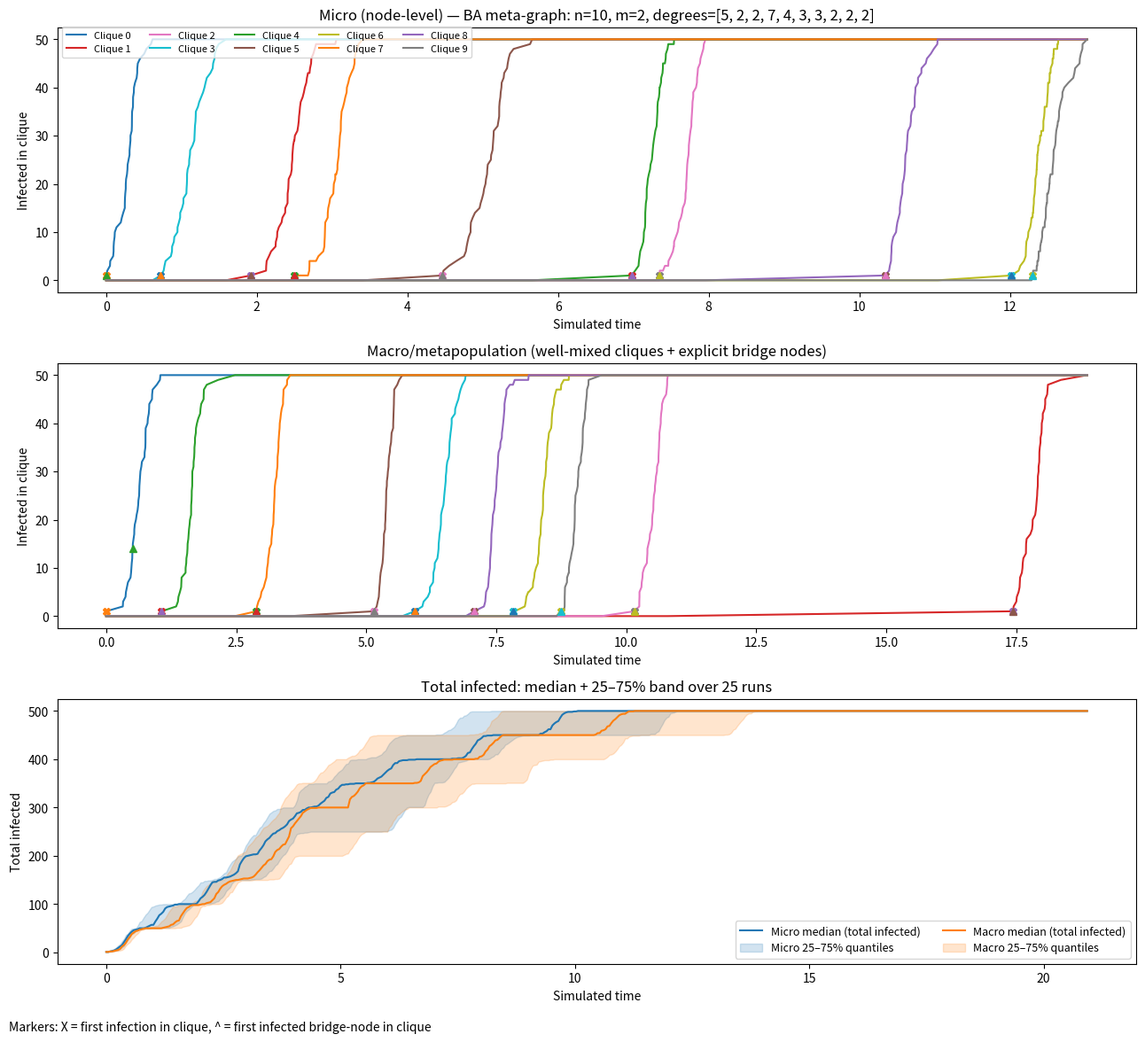

This figure's Python source: (Note: this script raises an exception after producing the figure.)
import numpy as np
import networkx as nx
import matplotlib.pyplot as plt
import random
from datetime import datetime
from typing import Dict, List, Any, Tuple
from itertools import combinations
from pathlib import Path

def build_graph_of_cliques(metaG: nx.Graph, clique_size: int, internal_weight=1.0, bridge_weight=1.0):
    meta_nodes = list(metaG.nodes())
    meta_to_idx = {u: i for i, u in enumerate(meta_nodes)}
    K = len(meta_nodes)
    max_deg = max(dict(metaG.degree()).values()) if K else 0
    if clique_size <= max_deg:
        raise ValueError(f"clique_size ({clique_size}) must exceed max meta-degree ({max_deg}).")

    fullG = nx.Graph()
    clique_nodes: Dict[int, List[int]] = {}
    for u in meta_nodes:
        idx = meta_to_idx[u]
        nodes = list(range(idx * clique_size, (idx + 1) * clique_size))
        clique_nodes[idx] = nodes
        fullG.add_nodes_from(nodes)
        # clique edges
        for i in range(clique_size):
            a = nodes[i]
            for j in range(i+1, clique_size):
                b = nodes[j]
                fullG.add_edge(a, b, weight=float(internal_weight))

    bridge_node: Dict[Any, Dict[Any, int]] = {u: {} for u in meta_nodes}
    bridge_nodes_list: Dict[int, List[int]] = {}

    for u in meta_nodes:
        idx = meta_to_idx[u]
        nodes = clique_nodes[idx]
        nbrs = list(metaG.neighbors(u))
        bridge_nodes_list[idx] = []
        for k, v in enumerate(nbrs):
            bridge_node[u][v] = nodes[k]
            bridge_nodes_list[idx].append(nodes[k])

    for u, v in metaG.edges():
        fullG.add_edge(bridge_node[u][v], bridge_node[v][u], weight=float(bridge_weight))

    return fullG, meta_to_idx, bridge_nodes_list

class EpidemicGraphFixed:
    def __init__(self, infection_rate=0.2, recovery_rate=0.0, model=0, rng=None):
        self.G = nx.Graph()
        self.model = model
        self.infection_rate = float(infection_rate)
        self.recovery_rate = float(recovery_rate)
        self.infected_nodes = []
        self.total_infection_rate = 0.0  # UNscaled SI weight sum
        self.total_recovery_rate = 0.0   # gamma * I
        self.on_infect = None
        self.on_recover = None
        self.rng = rng or random.Random()

    def add_node(self, n):
        self.G.add_node(n, infected=False, recovered=False, sum_of_weights_i=0.0)

    def add_edge(self, u, v, w):
        self.G.add_edge(u, v, weight=float(w))

    def infect_node(self, node, event_time=0.0, event_iter=0):
        if self.G.nodes[node]["infected"] or self.G.nodes[node]["recovered"]:
            return
        self.G.nodes[node]["infected"] = True
        self.infected_nodes.append(node)
        self.total_recovery_rate += self.recovery_rate
        if self.on_infect:
            self.on_infect(node, event_time, event_iter)

        for nbr in self.G.neighbors(node):
            w = self.G[node][nbr]["weight"]
            if not self.G.nodes[nbr]["infected"]:
                self.G.nodes[node]["sum_of_weights_i"] += w
                self.total_infection_rate += w
            else:
                self.G.nodes[nbr]["sum_of_weights_i"] -= w
                self.total_infection_rate -= w

    def recover_node(self, node, event_time, event_iter):
        self.infected_nodes.remove(node)
        self.total_recovery_rate -= self.recovery_rate
        if self.model == 1:  # SIS
            for nbr in self.G.neighbors(node):
                self.G.nodes[nbr]["sum_of_weights_i"] += self.G[node][nbr]["weight"]
            self.total_infection_rate += self.G.nodes[node]["sum_of_weights_i"]
            self.G.nodes[node]["infected"] = False
            self.G.nodes[node]["sum_of_weights_i"] = 0.0
            if self.on_recover:
                self.on_recover(node, event_time, event_iter)
        elif self.model == 2:  # SIR
            self.G.nodes[node]["infected"] = False
            self.G.nodes[node]["recovered"] = True
            self.G.nodes[node]["sum_of_weights_i"] = 0.0
            if self.on_recover:
                self.on_recover(node, event_time, event_iter)

    def infect_neighbor(self, node, event_time, event_iter):
        nbrs = [n for n in self.G.neighbors(node) if (not self.G.nodes[n]["infected"]) and (not self.G.nodes[n]["recovered"])]
        if not nbrs:
            return
        weights = np.array([self.G[node][n]["weight"] for n in nbrs], dtype=float)
        tot = float(np.sum(weights))
        if tot <= 0:
            return
        target = self.rng.uniform(0.0, tot)
        cum = 0.0
        for n, w in zip(nbrs, weights):
            cum += float(w)
            if cum > target:
                self.infect_node(n, event_time, event_iter)
                break

    def simulate_step(self, current_time, event_iter):
        if not self.infected_nodes:
            return float("inf")
        scaled_infection = self.infection_rate * self.total_infection_rate
        scaled_recovery = 0.0 if self.model == 0 else self.total_recovery_rate
        total_rate = scaled_infection + scaled_recovery
        if total_rate <= 1e-12:
            return float("inf")

        dt = self.rng.expovariate(total_rate)
        t = current_time + dt

        r = self.rng.uniform(0.0, total_rate)
        if r < scaled_infection:
            target = self.rng.uniform(0.0, self.total_infection_rate)
            cum = 0.0
            for node in self.infected_nodes:
                cum += self.G.nodes[node]["sum_of_weights_i"]
                if cum > target:
                    self.infect_neighbor(node, t, event_iter)
                    break
        else:
            target = self.rng.uniform(0.0, self.total_recovery_rate)
            cum = 0.0
            for node in self.infected_nodes:
                cum += self.recovery_rate
                if cum > target:
                    self.recover_node(node, t, event_iter)
                    break
        return dt

def micro_single_run(fullG, clique_size, bridge_nodes_list, infection_rate=0.2, recovery_rate=0.0, model=0, max_events=200000, seed=1, initial_clique_idx=0):
    rng = random.Random(seed)
    epi = EpidemicGraphFixed(infection_rate=infection_rate, recovery_rate=recovery_rate, model=model, rng=rng)
    for n in fullG.nodes:
        epi.add_node(n)
    for u, v, data in fullG.edges(data=True):
        epi.add_edge(u, v, data.get("weight", 1.0))

    K = len(bridge_nodes_list)
    current = [0] * K
    first = [None] * K
    first_bridge = [None] * K

    bridge_sets = {k: set(bridge_nodes_list.get(k, [])) for k in range(K)}

    def clique_of(node_id: int) -> int:
        return node_id // clique_size

    def on_inf(node_id, t, it):
        k = clique_of(node_id)
        current[k] += 1
        if first[k] is None:
            first[k] = (t, current[k], it)
        if node_id in bridge_sets[k] and first_bridge[k] is None:
            first_bridge[k] = (t, current[k], it)

    def on_rec(node_id, t, it):
        k = clique_of(node_id)
        current[k] -= 1

    epi.on_infect = on_inf
    epi.on_recover = on_rec

    initial_node = initial_clique_idx * clique_size
    epi.infect_node(initial_node, event_time=0.0, event_iter=0)

    times = [0.0]
    series = [[ci] for ci in current]
    t = 0.0
    for it in range(1, max_events + 1):
        dt = epi.simulate_step(t, it)
        if not np.isfinite(dt):
            break
        t += dt
        times.append(t)
        for k in range(K):
            series[k].append(current[k])
    return np.array(times), [np.array(s) for s in series], first, first_bridge

def micro_total_run(fullG, infection_rate=0.2, recovery_rate=0.0, model=0, max_events=200000, seed=1, initial_node=0):
    rng = random.Random(seed)
    epi = EpidemicGraphFixed(infection_rate=infection_rate, recovery_rate=recovery_rate, model=model, rng=rng)
    for n in fullG.nodes:
        epi.add_node(n)
    for u, v, data in fullG.edges(data=True):
        epi.add_edge(u, v, data.get("weight", 1.0))

    total_I = 0
    def on_inf(node_id, t, it):
        nonlocal total_I
        total_I += 1
    def on_rec(node_id, t, it):
        nonlocal total_I
        total_I -= 1
    epi.on_infect = on_inf
    epi.on_recover = on_rec

    epi.infect_node(initial_node, event_time=0.0, event_iter=0)
    total_I = 1

    times = [0.0]
    totals = [total_I]
    t = 0.0
    for it in range(1, max_events + 1):
        dt = epi.simulate_step(t, it)
        if not np.isfinite(dt):
            break
        t += dt
        times.append(t)
        totals.append(total_I)
    return np.array(times), np.array(totals)

def macro_single_run(metaG, clique_size, infection_rate=0.2, recovery_rate=0.0, model=0, bridge_weight=1.0, max_events=200000, seed=2, initial_meta_node=None):
    rng = random.Random(seed)
    beta = float(infection_rate)
    gamma = float(recovery_rate)

    meta_nodes = list(metaG.nodes())
    deg = dict(metaG.degree())
    if clique_size <= max(deg.values()):
        raise ValueError("clique_size must exceed max meta-degree")

    S_bulk = {u: clique_size - deg[u] for u in meta_nodes}
    I_bulk = {u: 0 for u in meta_nodes}
    R_bulk = {u: 0 for u in meta_nodes}
    bridge_state = {u: {v: 0 for v in metaG.neighbors(u)} for u in meta_nodes}  # 0=S,1=I,2=R

    def I_u(u):
        return I_bulk[u] + sum(1 for v in bridge_state[u] if bridge_state[u][v] == 1)
    def S_u(u):
        return S_bulk[u] + sum(1 for v in bridge_state[u] if bridge_state[u][v] == 0)
    def infected_bridges(u):
        return [v for v in bridge_state[u] if bridge_state[u][v] == 1]
    def susceptible_bridges(u):
        return [v for v in bridge_state[u] if bridge_state[u][v] == 0]

    first = {u: None for u in meta_nodes}
    first_bridge = {u: None for u in meta_nodes}

    if initial_meta_node is None:
        initial_meta_node = meta_nodes[0]
    I_bulk[initial_meta_node] += 1
    S_bulk[initial_meta_node] -= 1
    first[initial_meta_node] = (0.0, I_u(initial_meta_node), 0)

    times = [0.0]
    series = {u: [I_u(u)] for u in meta_nodes}
    t = 0.0

    for it in range(1, max_events + 1):
        rates = []
        events = []

        for u in meta_nodes:
            I = I_u(u); S = S_u(u)
            if I > 0 and S > 0:
                rates.append(beta * I * S); events.append(("inf_internal", u))
            if model != 0 and I > 0 and gamma > 0:
                rates.append(gamma * I); events.append(("recover", u))

        for u, v in metaG.edges():
            if bridge_state[u][v] == 1 and bridge_state[v][u] == 0:
                rates.append(beta * bridge_weight); events.append(("bridge", u, v))
            if bridge_state[v][u] == 1 and bridge_state[u][v] == 0:
                rates.append(beta * bridge_weight); events.append(("bridge", v, u))

        total_rate = float(np.sum(rates))
        if total_rate <= 1e-12:
            break

        dt = rng.expovariate(total_rate); t += dt
        r = rng.uniform(0.0, total_rate)
        cum = 0.0
        chosen = events[-1]
        for rate, ev in zip(rates, events):
            cum += rate
            if cum > r:
                chosen = ev
                break

        kind = chosen[0]
        if kind == "inf_internal":
            u = chosen[1]
            S = S_u(u)
            pick = rng.randrange(S)
            if pick < S_bulk[u]:
                S_bulk[u] -= 1; I_bulk[u] += 1
            else:
                pick -= S_bulk[u]
                sb = susceptible_bridges(u)
                if sb:
                    v = sb[pick]
                    bridge_state[u][v] = 1
                    if first_bridge[u] is None:
                        first_bridge[u] = (t, I_u(u), it)
            if first[u] is None:
                first[u] = (t, I_u(u), it)

        elif kind == "recover":
            u = chosen[1]
            I = I_u(u)
            pick = rng.randrange(I)
            if pick < I_bulk[u]:
                I_bulk[u] -= 1
                if model == 1: S_bulk[u] += 1
                else: R_bulk[u] += 1
            else:
                pick -= I_bulk[u]
                ib = infected_bridges(u)
                v = ib[pick]
                bridge_state[u][v] = 0 if model == 1 else 2

        elif kind == "bridge":
            u, v = chosen[1], chosen[2]
            bridge_state[v][u] = 1
            if first[v] is None:
                first[v] = (t, I_u(v), it)
            if first_bridge[v] is None:
                first_bridge[v] = (t, I_u(v), it)

        times.append(t)
        for u in meta_nodes:
            series[u].append(I_u(u))

    series_list = [np.array(series[u]) for u in meta_nodes]
    first_list = [first[u] for u in meta_nodes]
    first_bridge_list = [first_bridge[u] for u in meta_nodes]
    return np.array(times), series_list, first_list, first_bridge_list

def macro_total_run(metaG, clique_size, infection_rate=0.2, recovery_rate=0.0, model=0, bridge_weight=1.0, max_events=200000, seed=2, initial_meta_node=None):
    rng = random.Random(seed)
    beta = float(infection_rate)
    gamma = float(recovery_rate)

    meta_nodes = list(metaG.nodes())
    deg = dict(metaG.degree())
    if clique_size <= max(deg.values()):
        raise ValueError("clique_size must exceed max meta-degree")

    S_bulk = {u: clique_size - deg[u] for u in meta_nodes}
    I_bulk = {u: 0 for u in meta_nodes}
    R_bulk = {u: 0 for u in meta_nodes}
    bridge_state = {u: {v: 0 for v in metaG.neighbors(u)} for u in meta_nodes}

    def I_u(u):
        return I_bulk[u] + sum(1 for v in bridge_state[u] if bridge_state[u][v] == 1)
    def S_u(u):
        return S_bulk[u] + sum(1 for v in bridge_state[u] if bridge_state[u][v] == 0)

    if initial_meta_node is None:
        initial_meta_node = meta_nodes[0]
    I_bulk[initial_meta_node] += 1
    S_bulk[initial_meta_node] -= 1

    times = [0.0]
    totals = [sum(I_u(u) for u in meta_nodes)]
    t = 0.0

    for it in range(1, max_events + 1):
        rates = []
        events = []

        for u in meta_nodes:
            I = I_u(u); S = S_u(u)
            if I > 0 and S > 0:
                rates.append(beta * I * S); events.append(("inf_internal", u))
            if model != 0 and I > 0 and gamma > 0:
                rates.append(gamma * I); events.append(("recover", u))

        for u, v in metaG.edges():
            if bridge_state[u][v] == 1 and bridge_state[v][u] == 0:
                rates.append(beta * bridge_weight); events.append(("bridge", u, v))
            if bridge_state[v][u] == 1 and bridge_state[u][v] == 0:
                rates.append(beta * bridge_weight); events.append(("bridge", v, u))

        total_rate = float(np.sum(rates))
        if total_rate <= 1e-12:
            break

        dt = rng.expovariate(total_rate); t += dt
        r = rng.uniform(0.0, total_rate)
        cum = 0.0
        chosen = events[-1]
        for rate, ev in zip(rates, events):
            cum += rate
            if cum > r:
                chosen = ev
                break

        kind = chosen[0]
        if kind == "inf_internal":
            u = chosen[1]
            S = S_u(u)
            pick = rng.randrange(S)
            if pick < S_bulk[u]:
                S_bulk[u] -= 1; I_bulk[u] += 1
            else:
                pick -= S_bulk[u]
                sb = [v for v in bridge_state[u] if bridge_state[u][v] == 0]
                if sb:
                    v = sb[pick]
                    bridge_state[u][v] = 1

        elif kind == "recover":
            u = chosen[1]
            I = I_u(u)
            pick = rng.randrange(I)
            if pick < I_bulk[u]:
                I_bulk[u] -= 1
                if model == 1: S_bulk[u] += 1
                else: R_bulk[u] += 1
            else:
                pick -= I_bulk[u]
                ib = [v for v in bridge_state[u] if bridge_state[u][v] == 1]
                v = ib[pick]
                bridge_state[u][v] = 0 if model == 1 else 2

        elif kind == "bridge":
            u, v = chosen[1], chosen[2]
            bridge_state[v][u] = 1

        times.append(t)
        totals.append(sum(I_u(u) for u in meta_nodes))
    return np.array(times), np.array(totals)

def step_sample(times, values, grid):
    times = np.asarray(times, dtype=float)
    values = np.asarray(values, dtype=float)
    idx = np.searchsorted(times, grid, side="right") - 1
    idx = np.clip(idx, 0, len(values) - 1)
    return values[idx]

def quantile_bands(runs_times, runs_vals, grid, qs=(0.25, 0.5, 0.75)):
    M = np.vstack([step_sample(t, v, grid) for t, v in zip(runs_times, runs_vals)])
    return np.quantile(M, qs, axis=0)

# ---- Generate BA metapopulation of cliques and save PNG ----
meta_n, meta_m = 10, 2
clique_size = 50
infection_rate, recovery_rate, model = 0.2, 0.0, 0
bridge_weight, internal_weight = 1.0, 1.0
n_runs, max_events, seed = 25, 200000, 1

metaG = nx.barabasi_albert_graph(meta_n, meta_m, seed=seed)
fullG, meta_to_idx, bridge_nodes_list = build_graph_of_cliques(metaG, clique_size, internal_weight, bridge_weight)

# representative runs
t_micro, I_micro, first_micro, bridge_micro = micro_single_run(fullG, clique_size, bridge_nodes_list, infection_rate, recovery_rate, model, max_events, seed, 0)
meta_nodes = list(metaG.nodes())
t_macro, I_macro, first_macro, bridge_macro = macro_single_run(metaG, clique_size, infection_rate, recovery_rate, model, bridge_weight, max_events, seed+1, meta_nodes[0])

# stats
micro_times, micro_totals, macro_times, macro_totals = [], [], [], []
for i in range(n_runs):
    tm, Im = micro_total_run(fullG, infection_rate, recovery_rate, model, max_events, 1000+seed+i, 0)
    micro_times.append(tm); micro_totals.append(Im)
    tM, IM = macro_total_run(metaG, clique_size, infection_rate, recovery_rate, model, bridge_weight, max_events, 2000+seed+i, meta_nodes[0])
    macro_times.append(tM); macro_totals.append(IM)

T_max = max(max(t[-1] for t in micro_times), max(t[-1] for t in macro_times))
grid = np.linspace(0.0, T_max, 500)
micro_q = quantile_bands(micro_times, micro_totals, grid)
macro_q = quantile_bands(macro_times, macro_totals, grid)

# plot
fig, (ax0, ax1, ax2) = plt.subplots(3, 1, figsize=(13, 12))

degs = [d for _, d in metaG.degree()]
ax0.set_title(f"Micro (node-level) — BA meta-graph: n={meta_n}, m={meta_m}, degrees={degs}")
for k in range(meta_n):
    ax0.plot(t_micro, I_micro[k], label=f"Clique {k}")
    if first_micro[k] is not None:
        t0, y0, _ = first_micro[k]
        ax0.plot([t0], [y0], marker="X", linestyle="None")
    if bridge_micro[k] is not None:
        tb, yb, _ = bridge_micro[k]
        ax0.plot([tb], [yb], marker="^", linestyle="None")
ax0.set_xlabel("Simulated time")
ax0.set_ylabel("Infected in clique")
ax0.legend(ncol=5, fontsize=8, loc="upper left", bbox_to_anchor=(0, 1.02))

ax1.set_title("Macro/metapopulation (well-mixed cliques + explicit bridge nodes)")
for k in range(meta_n):
    ax1.plot(t_macro, I_macro[k], label=f"Clique {k}")
    if first_macro[k] is not None:
        t0, y0, _ = first_macro[k]
        ax1.plot([t0], [y0], marker="X", linestyle="None")
    if bridge_macro[k] is not None:
        tb, yb, _ = bridge_macro[k]
        ax1.plot([tb], [yb], marker="^", linestyle="None")
ax1.set_xlabel("Simulated time")
ax1.set_ylabel("Infected in clique")

line_m, = ax2.plot(grid, micro_q[1], label="Micro median (total infected)")
ax2.fill_between(grid, micro_q[0], micro_q[2], alpha=0.2, color=line_m.get_color(), label="Micro 25–75% quantiles")
line_M, = ax2.plot(grid, macro_q[1], label="Macro median (total infected)")
ax2.fill_between(grid, macro_q[0], macro_q[2], alpha=0.2, color=line_M.get_color(), label="Macro 25–75% quantiles")
ax2.set_title(f"Total infected: median + 25–75% band over {n_runs} runs")
ax2.set_xlabel("Simulated time")
ax2.set_ylabel("Total infected")
ax2.legend(ncol=2, fontsize=9, loc="lower right")

fig.text(0.01, 0.006, "Markers: X = first infection in clique, ^ = first infected bridge-node in clique", fontsize=10)
fig.tight_layout(rect=[0, 0.02, 1, 0.98])

ts = datetime.now().strftime("%Y%m%d-%H%M%S")
outpath = Path(f"/mnt/data/ba_metapop_cliques_micro_macro_{ts}.png")
fig.savefig(outpath, dpi=200, bbox_inches="tight")
plt.close(fig)

str(outpath)
